Run: headless pygame with SDL's dummy video driver; simulated clock (each Clock.tick advances the game by its frame time, no real sleeping); random seed 0; keys injected as events and as key.get_pressed() state; no mouse input.
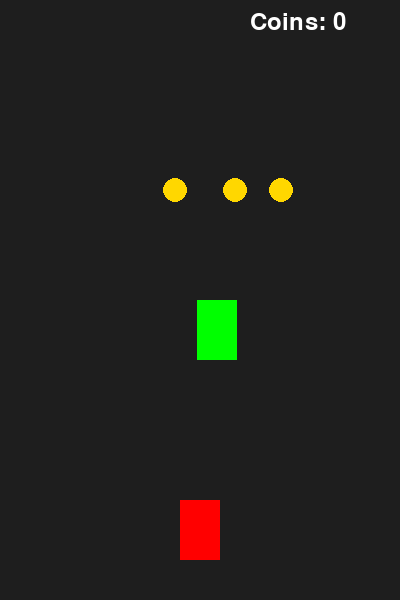
Frame 1 of 4 · flips 1–60 · no input
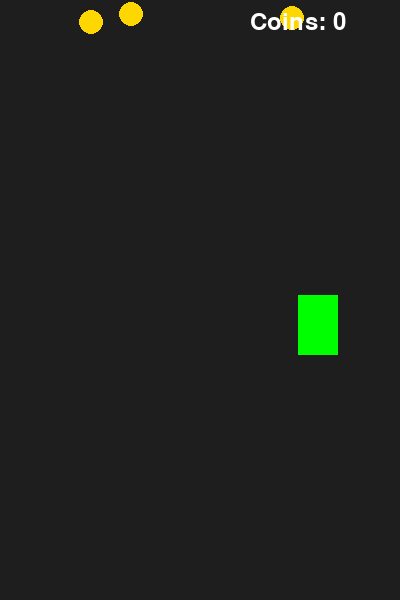
Frame 2 of 4 · flips 61–180 · tapped SPACE, RETURN · held RIGHT (→), D
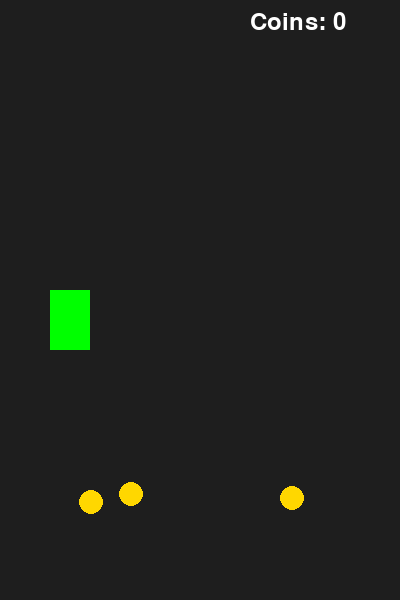
Frame 3 of 4 · flips 181–300 · held DOWN (↓), S
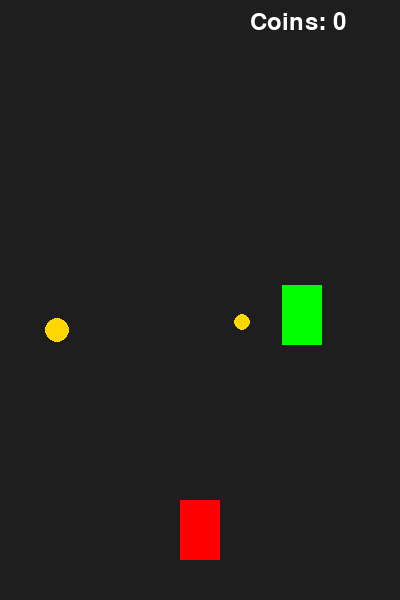
Frame 4 of 4 · flips 301–420 · held LEFT (←), A, UP (↑), W

The pygame program that drew these frames:

import pygame
import random

pygame.init()

WIDTH, HEIGHT = 400, 600
screen = pygame.display.set_mode((WIDTH, HEIGHT))
pygame.display.set_caption("Racer")

clock = pygame.time.Clock()

# Player
player = pygame.Rect(180, 500, 40, 60)
player_speed = 5

# Enemy
enemy = pygame.Rect(random.randint(0, WIDTH-40), 0, 40, 60)
enemy_speed = 5

# Coins (разные веса)
coins = []
score = 0

def spawn_coin():
    return {
        "x": random.randint(20, WIDTH-20),
        "y": -50,
        "value": random.choice([1, 3]),  # разные веса
        "radius": random.choice([8, 12])
    }

# стартовые монеты
for _ in range(3):
    coins.append(spawn_coin())

running = True
while running:
    screen.fill((30,30,30))

    for event in pygame.event.get():
        if event.type == pygame.QUIT:
            running = False

    # движение игрока
    keys = pygame.key.get_pressed()
    if keys[pygame.K_LEFT]:
        player.x -= player_speed
    if keys[pygame.K_RIGHT]:
        player.x += player_speed

    # движение врага
    enemy.y += enemy_speed
    if enemy.y > HEIGHT:
        enemy.y = 0
        enemy.x = random.randint(0, WIDTH-40)

    # увеличение скорости
    if score >= 5:
        enemy_speed = 7
    if score >= 10:
        enemy_speed = 10

    # монеты
    for coin in coins:
        coin["y"] += 4

        # отрисовка
        pygame.draw.circle(screen, (255, 215, 0),
                           (coin["x"], coin["y"]),
                           coin["radius"])

        coin_rect = pygame.Rect(coin["x"]-10, coin["y"]-10, 20, 20)

        if player.colliderect(coin_rect):
            score += coin["value"]  # учитываем вес
            coins.remove(coin)
            coins.append(spawn_coin())

        if coin["y"] > HEIGHT:
            coins.remove(coin)
            coins.append(spawn_coin())

    # рисуем
    pygame.draw.rect(screen, (255,0,0), player)
    pygame.draw.rect(screen, (0,255,0), enemy)

    # счёт
    font = pygame.font.SysFont(None, 36)
    text = font.render(f"Coins: {score}", True, (255,255,255))
    screen.blit(text, (250, 10))

    pygame.display.update()
    clock.tick(60)

pygame.quit()
